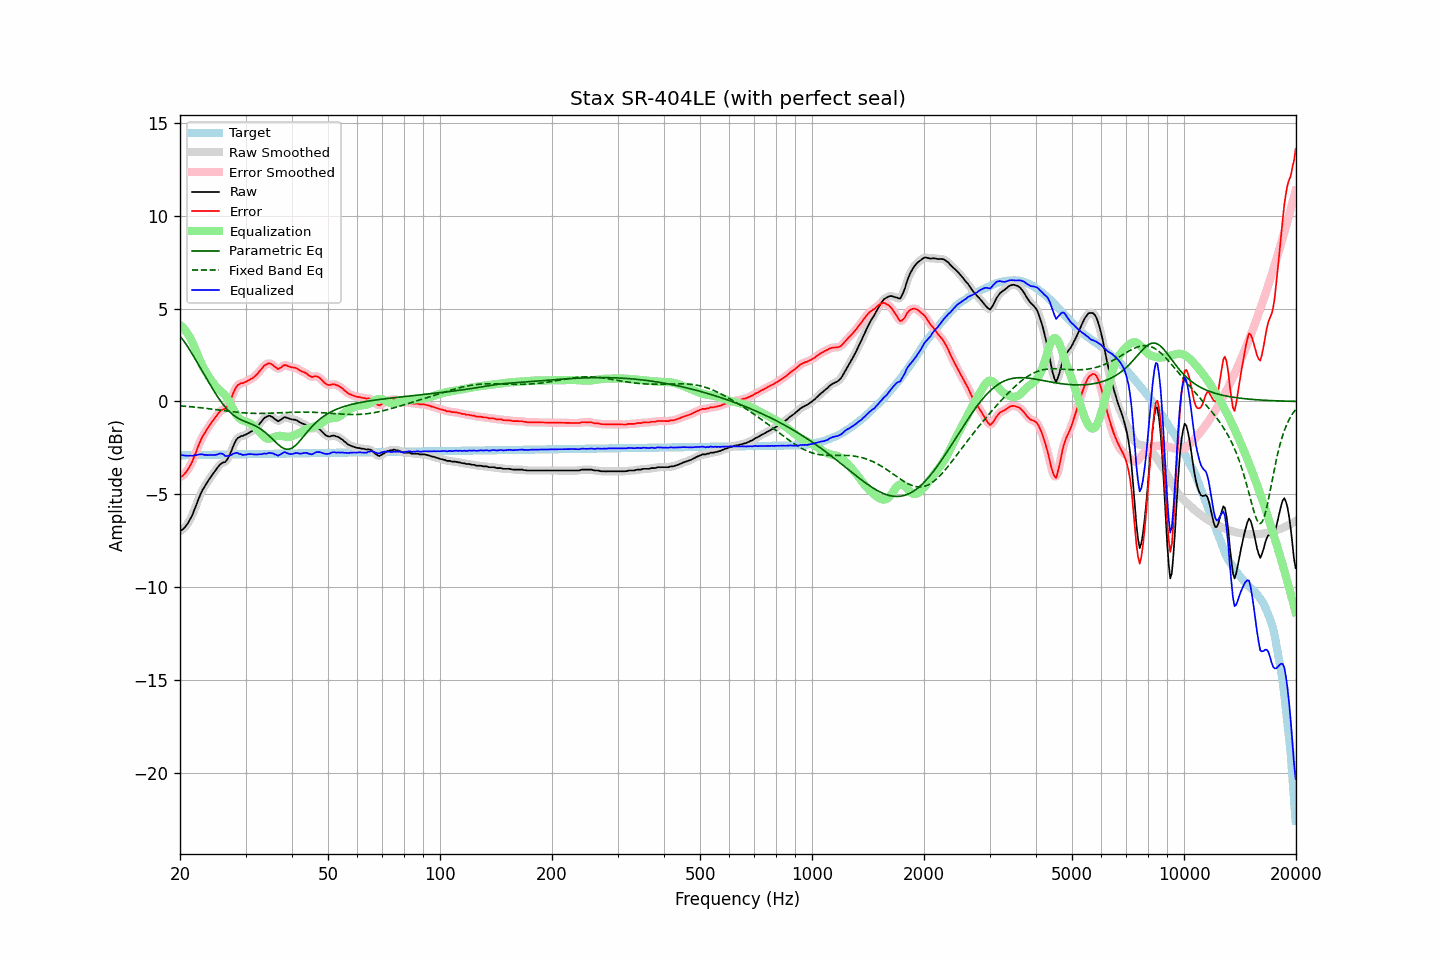

The table this chart was drawn from, first rows:
frequency, raw, error, smoothed, error_smoothed, equalization, parametric_eq, fixed_band_eq, equalized_raw, equalized_smoothed, target
20.00, -6.98, -4.08, -6.98, -4.08, 4.12, 3.52, -0.23, -2.86, -2.86, -2.90
20.20, -6.94, -4.04, -6.94, -4.04, 4.05, 3.42, -0.24, -2.89, -2.89, -2.90
20.40, -6.87, -3.97, -6.87, -3.97, 3.97, 3.30, -0.25, -2.90, -2.90, -2.90
20.61, -6.78, -3.89, -6.78, -3.89, 3.87, 3.18, -0.25, -2.92, -2.92, -2.90
20.81, -6.67, -3.77, -6.67, -3.78, 3.75, 3.06, -0.26, -2.92, -2.92, -2.89
21.02, -6.55, -3.66, -6.55, -3.65, 3.62, 2.93, -0.27, -2.93, -2.92, -2.89
21.23, -6.40, -3.51, -6.41, -3.51, 3.48, 2.79, -0.28, -2.92, -2.92, -2.89
21.44, -6.24, -3.35, -6.23, -3.34, 3.32, 2.65, -0.29, -2.92, -2.91, -2.89
21.66, -6.05, -3.16, -6.04, -3.15, 3.13, 2.50, -0.29, -2.92, -2.91, -2.89
21.87, -5.82, -2.93, -5.83, -2.94, 2.93, 2.36, -0.30, -2.89, -2.90, -2.89
22.09, -5.62, -2.73, -5.60, -2.72, 2.72, 2.21, -0.31, -2.90, -2.89, -2.89
22.31, -5.37, -2.48, -5.37, -2.49, 2.51, 2.06, -0.32, -2.86, -2.87, -2.89
22.54, -5.15, -2.27, -5.15, -2.27, 2.30, 1.91, -0.33, -2.85, -2.85, -2.88
22.76, -4.95, -2.07, -4.95, -2.07, 2.10, 1.75, -0.34, -2.85, -2.85, -2.88
22.99, -4.77, -1.89, -4.78, -1.90, 1.92, 1.60, -0.35, -2.85, -2.86, -2.88
23.22, -4.63, -1.75, -4.62, -1.74, 1.75, 1.45, -0.36, -2.88, -2.87, -2.88
23.45, -4.48, -1.60, -4.48, -1.60, 1.60, 1.30, -0.37, -2.88, -2.88, -2.88
23.69, -4.35, -1.48, -4.35, -1.47, 1.46, 1.16, -0.38, -2.89, -2.89, -2.88
23.92, -4.21, -1.33, -4.21, -1.34, 1.33, 1.01, -0.39, -2.88, -2.88, -2.88
24.16, -4.09, -1.22, -4.09, -1.21, 1.20, 0.86, -0.40, -2.89, -2.88, -2.87
24.40, -3.96, -1.09, -3.96, -1.09, 1.08, 0.72, -0.41, -2.88, -2.88, -2.87
24.65, -3.84, -0.97, -3.84, -0.97, 0.96, 0.58, -0.42, -2.88, -2.89, -2.87
24.89, -3.73, -0.86, -3.72, -0.85, 0.85, 0.44, -0.43, -2.88, -2.88, -2.87
25.14, -3.61, -0.74, -3.61, -0.74, 0.75, 0.31, -0.44, -2.86, -2.86, -2.87
25.39, -3.49, -0.62, -3.49, -0.62, 0.66, 0.18, -0.46, -2.83, -2.83, -2.87
25.65, -3.39, -0.53, -3.39, -0.53, 0.59, 0.06, -0.47, -2.80, -2.81, -2.87
25.91, -3.32, -0.46, -3.33, -0.47, 0.51, -0.06, -0.48, -2.81, -2.82, -2.86
26.16, -3.28, -0.42, -3.29, -0.43, 0.43, -0.18, -0.49, -2.85, -2.86, -2.86
26.43, -3.27, -0.41, -3.25, -0.38, 0.34, -0.29, -0.50, -2.93, -2.91, -2.86
26.69, -3.17, -0.31, -3.17, -0.31, 0.23, -0.39, -0.51, -2.94, -2.94, -2.86
26.96, -3.03, -0.17, -3.04, -0.18, 0.09, -0.48, -0.52, -2.94, -2.94, -2.86
27.23, -2.86, -0.01, -2.86, 0.00, -0.06, -0.57, -0.53, -2.92, -2.91, -2.86
27.50, -2.66, 0.19, -2.65, 0.20, -0.22, -0.65, -0.55, -2.88, -2.87, -2.86
27.77, -2.43, 0.43, -2.44, 0.42, -0.39, -0.72, -0.56, -2.82, -2.83, -2.85
28.05, -2.24, 0.61, -2.24, 0.62, -0.55, -0.78, -0.57, -2.79, -2.79, -2.85
28.33, -2.07, 0.78, -2.08, 0.77, -0.70, -0.84, -0.58, -2.77, -2.78, -2.85
28.62, -1.96, 0.89, -1.97, 0.88, -0.82, -0.90, -0.58, -2.78, -2.79, -2.85
28.90, -1.92, 0.93, -1.91, 0.94, -0.91, -0.94, -0.59, -2.83, -2.82, -2.85
29.19, -1.86, 0.99, -1.87, 0.98, -0.98, -0.99, -0.60, -2.84, -2.85, -2.85
29.48, -1.86, 0.99, -1.85, 1.00, -1.03, -1.03, -0.61, -2.89, -2.87, -2.85
29.78, -1.81, 1.03, -1.81, 1.03, -1.06, -1.06, -0.61, -2.87, -2.87, -2.85
30.08, -1.78, 1.06, -1.78, 1.06, -1.09, -1.10, -0.62, -2.87, -2.87, -2.84
30.38, -1.73, 1.11, -1.73, 1.11, -1.12, -1.13, -0.63, -2.85, -2.85, -2.84
30.68, -1.68, 1.16, -1.68, 1.16, -1.15, -1.17, -0.63, -2.84, -2.84, -2.84
30.99, -1.63, 1.21, -1.63, 1.21, -1.20, -1.20, -0.64, -2.83, -2.84, -2.84
31.30, -1.58, 1.26, -1.58, 1.26, -1.26, -1.24, -0.64, -2.84, -2.84, -2.84
31.61, -1.52, 1.32, -1.52, 1.32, -1.33, -1.28, -0.64, -2.85, -2.85, -2.84
31.93, -1.44, 1.39, -1.44, 1.39, -1.41, -1.32, -0.64, -2.85, -2.86, -2.84
32.24, -1.36, 1.47, -1.35, 1.48, -1.50, -1.37, -0.64, -2.86, -2.85, -2.83
32.57, -1.25, 1.58, -1.26, 1.58, -1.59, -1.42, -0.64, -2.85, -2.85, -2.83
32.89, -1.15, 1.68, -1.15, 1.68, -1.69, -1.47, -0.64, -2.84, -2.84, -2.83
33.22, -1.05, 1.78, -1.04, 1.79, -1.79, -1.53, -0.64, -2.84, -2.83, -2.83
33.55, -0.93, 1.90, -0.95, 1.88, -1.88, -1.59, -0.64, -2.81, -2.82, -2.83
33.89, -0.86, 1.97, -0.86, 1.96, -1.94, -1.66, -0.64, -2.81, -2.81, -2.83
34.23, -0.82, 2.00, -0.80, 2.02, -1.99, -1.74, -0.64, -2.81, -2.79, -2.83
34.57, -0.77, 2.05, -0.78, 2.04, -2.01, -1.81, -0.63, -2.78, -2.79, -2.82
34.92, -0.77, 2.05, -0.78, 2.04, -2.00, -1.90, -0.63, -2.77, -2.78, -2.82
35.27, -0.82, 2.00, -0.81, 2.01, -1.97, -1.98, -0.63, -2.79, -2.78, -2.82
35.62, -0.87, 1.95, -0.87, 1.95, -1.93, -2.06, -0.62, -2.80, -2.81, -2.82
35.97, -0.95, 1.87, -0.95, 1.87, -1.90, -2.15, -0.62, -2.85, -2.85, -2.82
... 635 more rows
